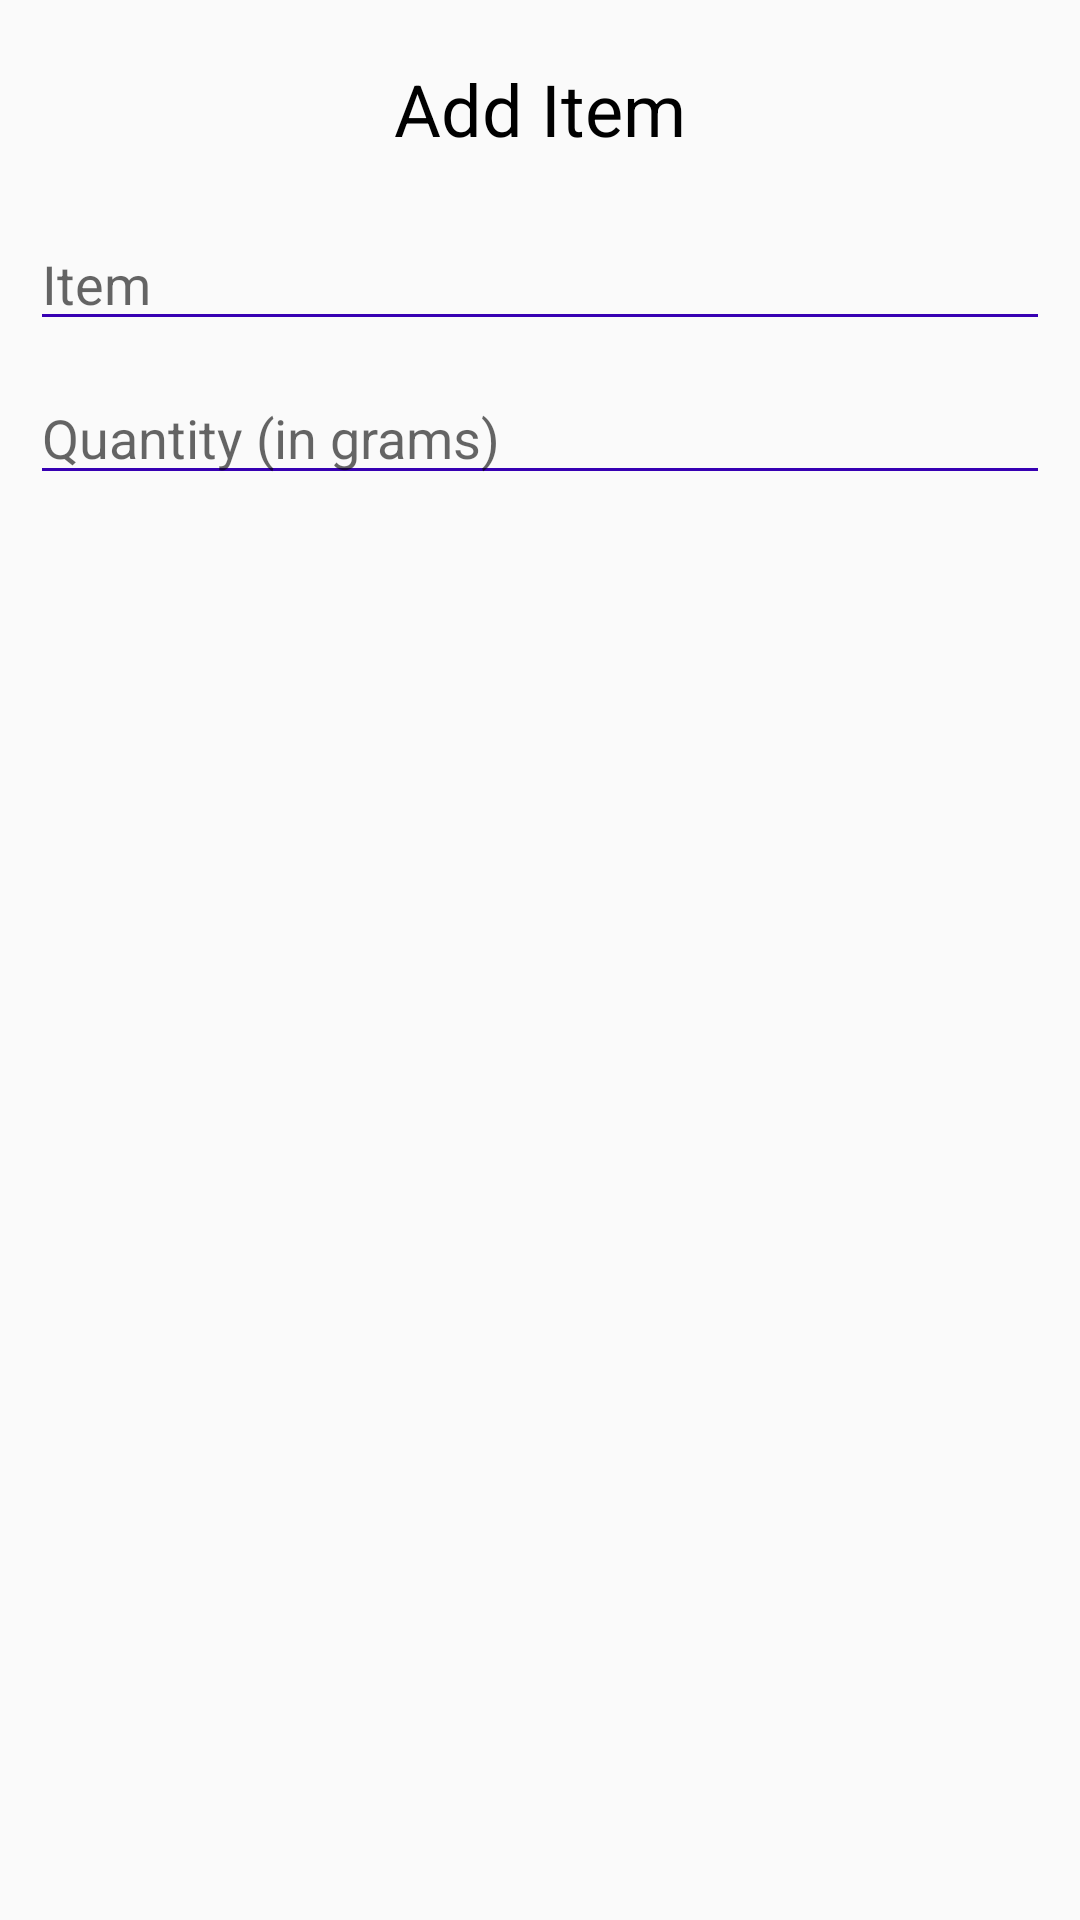

The Android layout XML behind this screen, and the referenced resources:
<!-- AndroidManifest.xml: application theme AppTheme -->
<!-- res/layout/popup.xml -->
<?xml version="1.0" encoding="utf-8"?>
<LinearLayout xmlns:android="http://schemas.android.com/apk/res/android"
    android:layout_width="match_parent"
    android:layout_height="match_parent"
    android:orientation="vertical">

    <TextView
        android:id="@+id/textView"
        android:layout_width="match_parent"
        android:layout_height="wrap_content"
        android:layout_marginTop="10dp"
        android:gravity="center"
        android:padding="10sp"
        android:text="Add Item"
        android:textColor="#000"
        android:textSize="24sp" />

    <EditText
        android:id="@+id/etitem"
        android:layout_width="match_parent"
        android:layout_height="wrap_content"
        android:layout_margin="10dp"
        android:backgroundTint="@color/colorPrimaryDark"
        android:ems="10"
        android:hint="Item"
        android:inputType="textCapWords" />

    <EditText
        android:id="@+id/etquantity"
        android:layout_width="match_parent"
        android:layout_height="wrap_content"
        android:layout_marginLeft="10dp"
        android:layout_marginRight="10dp"
        android:backgroundTint="@color/colorPrimaryDark"
        android:ems="10"
        android:hint="Quantity (in grams)"
        android:inputType="number" />

</LinearLayout>
<!-- resources referenced by this layout -->
<resources>
  <style name="AppTheme" parent="Theme.AppCompat.Light.DarkActionBar">
          
          <item name="colorPrimary">@color/colorPrimary</item>
          <item name="colorPrimaryDark">@color/colorPrimaryDark</item>
          <item name="colorAccent">@color/colorAccent</item>
      </style>
  <!-- not gathered from this repository: default colours our renderer supplied (Android Studio template values) -->
  <color name="colorPrimary">#FF6200EE</color>
  <color name="colorPrimaryDark">#FF3700B3</color>
  <color name="colorAccent">#FF03DAC5</color>
</resources>
